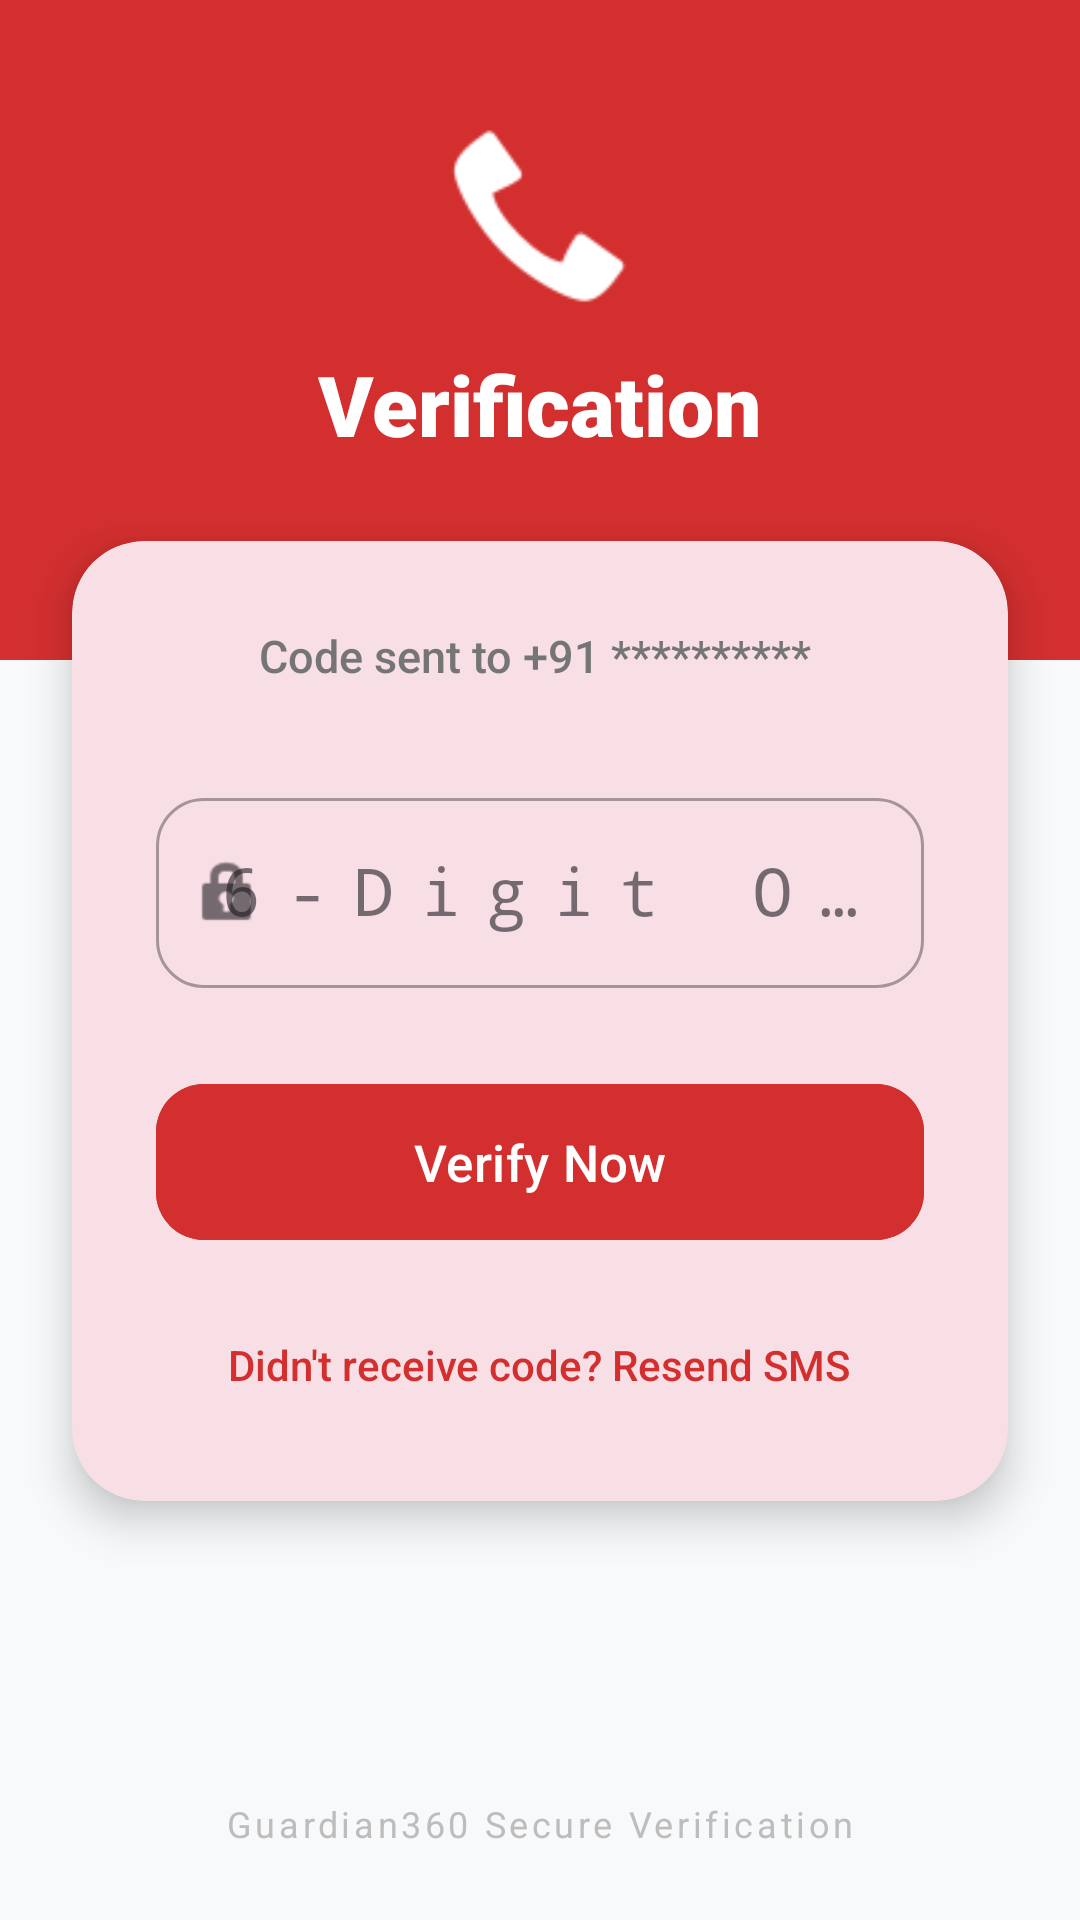

This screen was rendered from an Android layout file. Write that file and the resources it references.
<!-- AndroidManifest.xml: application theme Theme.SOSSMSApp -->
<!-- res/layout/activity_otp_verification.xml -->
<?xml version="1.0" encoding="utf-8"?>
<androidx.constraintlayout.widget.ConstraintLayout
    xmlns:android="http://schemas.android.com/apk/res/android"
    xmlns:app="http://schemas.android.com/apk/res-auto"
    android:layout_width="match_parent"
    android:layout_height="match_parent"
    android:background="#F8F9FA">

    <View
        android:id="@+id/otpHeaderBg"
        android:layout_width="match_parent"
        android:layout_height="220dp"
        android:background="@color/md_theme_primary"
        app:layout_constraintTop_toTopOf="parent" />

    <ImageView
        android:id="@+id/ivOtpIcon"
        android:layout_width="64dp"
        android:layout_height="64dp"
        android:layout_marginTop="40dp"
        android:src="@android:drawable/stat_sys_phone_call"
        app:tint="@color/white"
        app:layout_constraintEnd_toEndOf="parent"
        app:layout_constraintStart_toStartOf="parent"
        app:layout_constraintTop_toTopOf="parent" />

    <TextView
        android:id="@+id/tvOtpTitle"
        android:layout_width="wrap_content"
        android:layout_height="wrap_content"
        android:layout_marginTop="12dp"
        android:fontFamily="sans-serif-black"
        android:text="Verification"
        android:textColor="@color/white"
        android:textSize="28sp"
        app:layout_constraintEnd_toEndOf="parent"
        app:layout_constraintStart_toStartOf="parent"
        app:layout_constraintTop_toBottomOf="@id/ivOtpIcon" />

    <com.google.android.material.card.MaterialCardView
        android:layout_width="match_parent"
        android:layout_height="wrap_content"
        android:layout_marginHorizontal="24dp"
        android:layout_marginTop="-40dp"
        app:cardCornerRadius="24dp"
        app:cardElevation="8dp"
        app:strokeWidth="0dp"
        app:layout_constraintTop_toBottomOf="@id/otpHeaderBg">

        <LinearLayout
            android:layout_width="match_parent"
            android:layout_height="wrap_content"
            android:gravity="center"
            android:orientation="vertical"
            android:padding="28dp">

            <TextView
                android:id="@+id/tvSentTo"
                android:layout_width="wrap_content"
                android:layout_height="wrap_content"
                android:gravity="center"
                android:text="Code sent to +91 ********** "
                android:textColor="#757575"
                android:textSize="15sp"
                android:fontFamily="sans-serif-medium"/>

            <com.google.android.material.textfield.TextInputLayout
                style="@style/Widget.MaterialComponents.TextInputLayout.OutlinedBox"
                android:layout_width="match_parent"
                android:layout_height="wrap_content"
                android:layout_marginTop="32dp"
                android:hint="6-Digit OTP"
                app:boxCornerRadiusBottomEnd="16dp"
                app:boxCornerRadiusBottomStart="16dp"
                app:boxCornerRadiusTopEnd="16dp"
                app:boxCornerRadiusTopStart="16dp"
                app:placeholderText="000000"
                app:startIconDrawable="@android:drawable/ic_lock_idle_lock">

                <com.google.android.material.textfield.TextInputEditText
                    android:id="@+id/etOtpCode"
                    android:layout_width="match_parent"
                    android:layout_height="wrap_content"
                    android:gravity="center"
                    android:inputType="number"
                    android:letterSpacing="0.4"
                    android:maxLength="6"
                    android:textSize="22sp"
                    android:fontFamily="monospace" />
            </com.google.android.material.textfield.TextInputLayout>

            <com.google.android.material.button.MaterialButton
                android:id="@+id/btnVerify"
                android:layout_width="match_parent"
                android:layout_height="60dp"
                android:layout_marginTop="28dp"
                android:fontFamily="sans-serif-medium"
                android:text="Verify Now"
                android:textAllCaps="false"
                android:textSize="17sp"
                app:cornerRadius="16dp"
                android:backgroundTint="@color/md_theme_primary" />

            <TextView
                android:layout_width="wrap_content"
                android:layout_height="wrap_content"
                android:layout_marginTop="20dp"
                android:text="Didn't receive code? Resend SMS"
                android:textColor="@color/md_theme_primary"
                android:textSize="14sp"
                android:fontFamily="sans-serif-medium"
                android:padding="8dp"/>

        </LinearLayout>
    </com.google.android.material.card.MaterialCardView>

    <TextView
        android:layout_width="wrap_content"
        android:layout_height="wrap_content"
        android:layout_marginBottom="24dp"
        android:text="Guardian360 Secure Verification"
        android:textColor="#BDBDBD"
        android:textSize="12sp"
        android:letterSpacing="0.1"
        app:layout_constraintBottom_toBottomOf="parent"
        app:layout_constraintEnd_toEndOf="parent"
        app:layout_constraintStart_toStartOf="parent" />

</androidx.constraintlayout.widget.ConstraintLayout>
<!-- resources referenced by this layout -->
<resources>
  <color name="md_theme_primary">#D32F2F</color>
  <color name="white">#FFFFFFFF</color>
  <style name="Theme.SOSSMSApp" parent="Theme.Material3.DayNight.NoActionBar">
          <item name="colorPrimary">@color/md_theme_primary</item>
          <item name="colorPrimaryVariant">@color/purple_700</item>
          <item name="colorOnPrimary">@color/white</item>
  
          <item name="colorSecondary">@color/teal_200</item>
          <item name="colorSecondaryVariant">@color/teal_700</item>
          <item name="colorOnSecondary">@color/black</item>
  
          <item name="android:statusBarColor">@color/md_theme_primary</item>
  
          <item name="android:windowBackground">@color/md_theme_surface</item>
      </style>
  <color name="purple_700">#FF3700B3</color>
  <color name="teal_200">#FF03DAC5</color>
  <color name="teal_700">#FF018786</color>
  <color name="black">#FF000000</color>
  <color name="md_theme_surface">#F8F9FA</color>
</resources>
